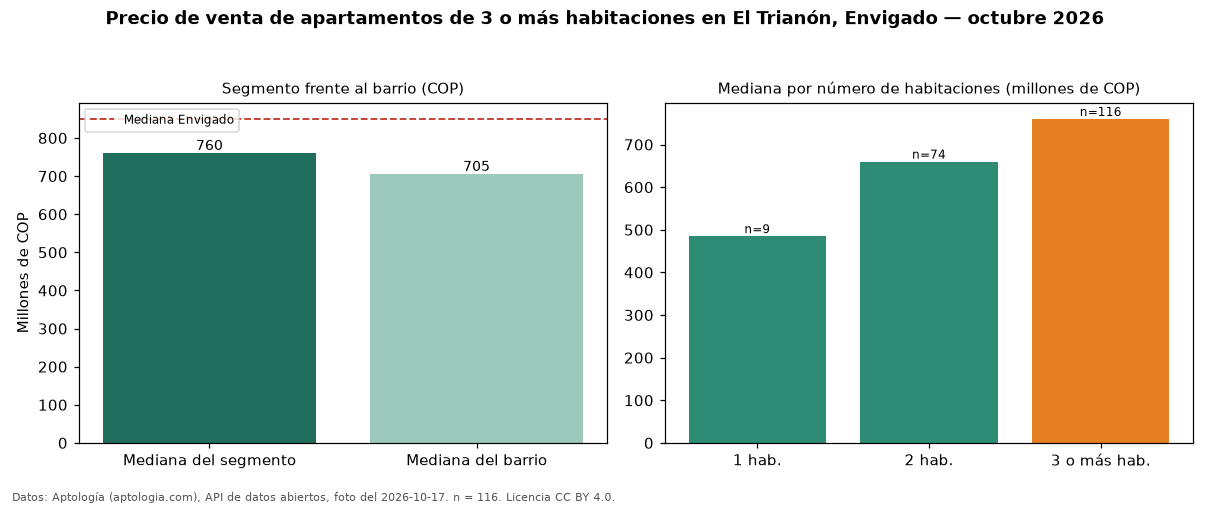

The table this chart was drawn from, first rows:
seccion, metrica, valor_cop, n
precio, mediana, 760000000, 116
habitaciones, 1, 485000000, 9
habitaciones, 2, 660000000, 74
habitaciones, 3+, 760000000, 116
barrio, mediana_barrio_todos_los_tamanos, 705000000, 200
ciudad, mediana_ciudad, 850000000, 
fuente, fecha_foto, 2026-10-17, 
fuente, atribucion, https://www.aptologia.com/venta/envigado…, 
